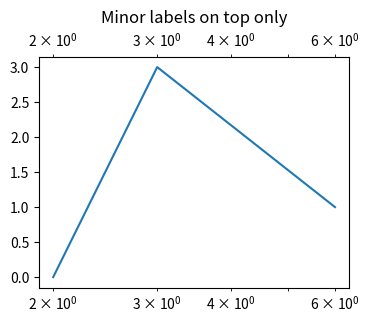

This chart was generated by the following Python code:
# Written by calculate-plot 0.1.0: this script draws the same figure with Matplotlib 3.11.2.
import matplotlib.pyplot as plt

plt.rcParams.update({
    'xtick.labeltop': True,
    'xtick.top': True,
    'xtick.major.top': False,
})
fig, ax = plt.subplots(figsize=(4.0, 3.0))
ax.plot([2, 3, 6], [0, 3, 1])
ax.set_xscale('log')
ax.set_title('Minor labels on top only')

if __name__ == "__main__":
    plt.show()
